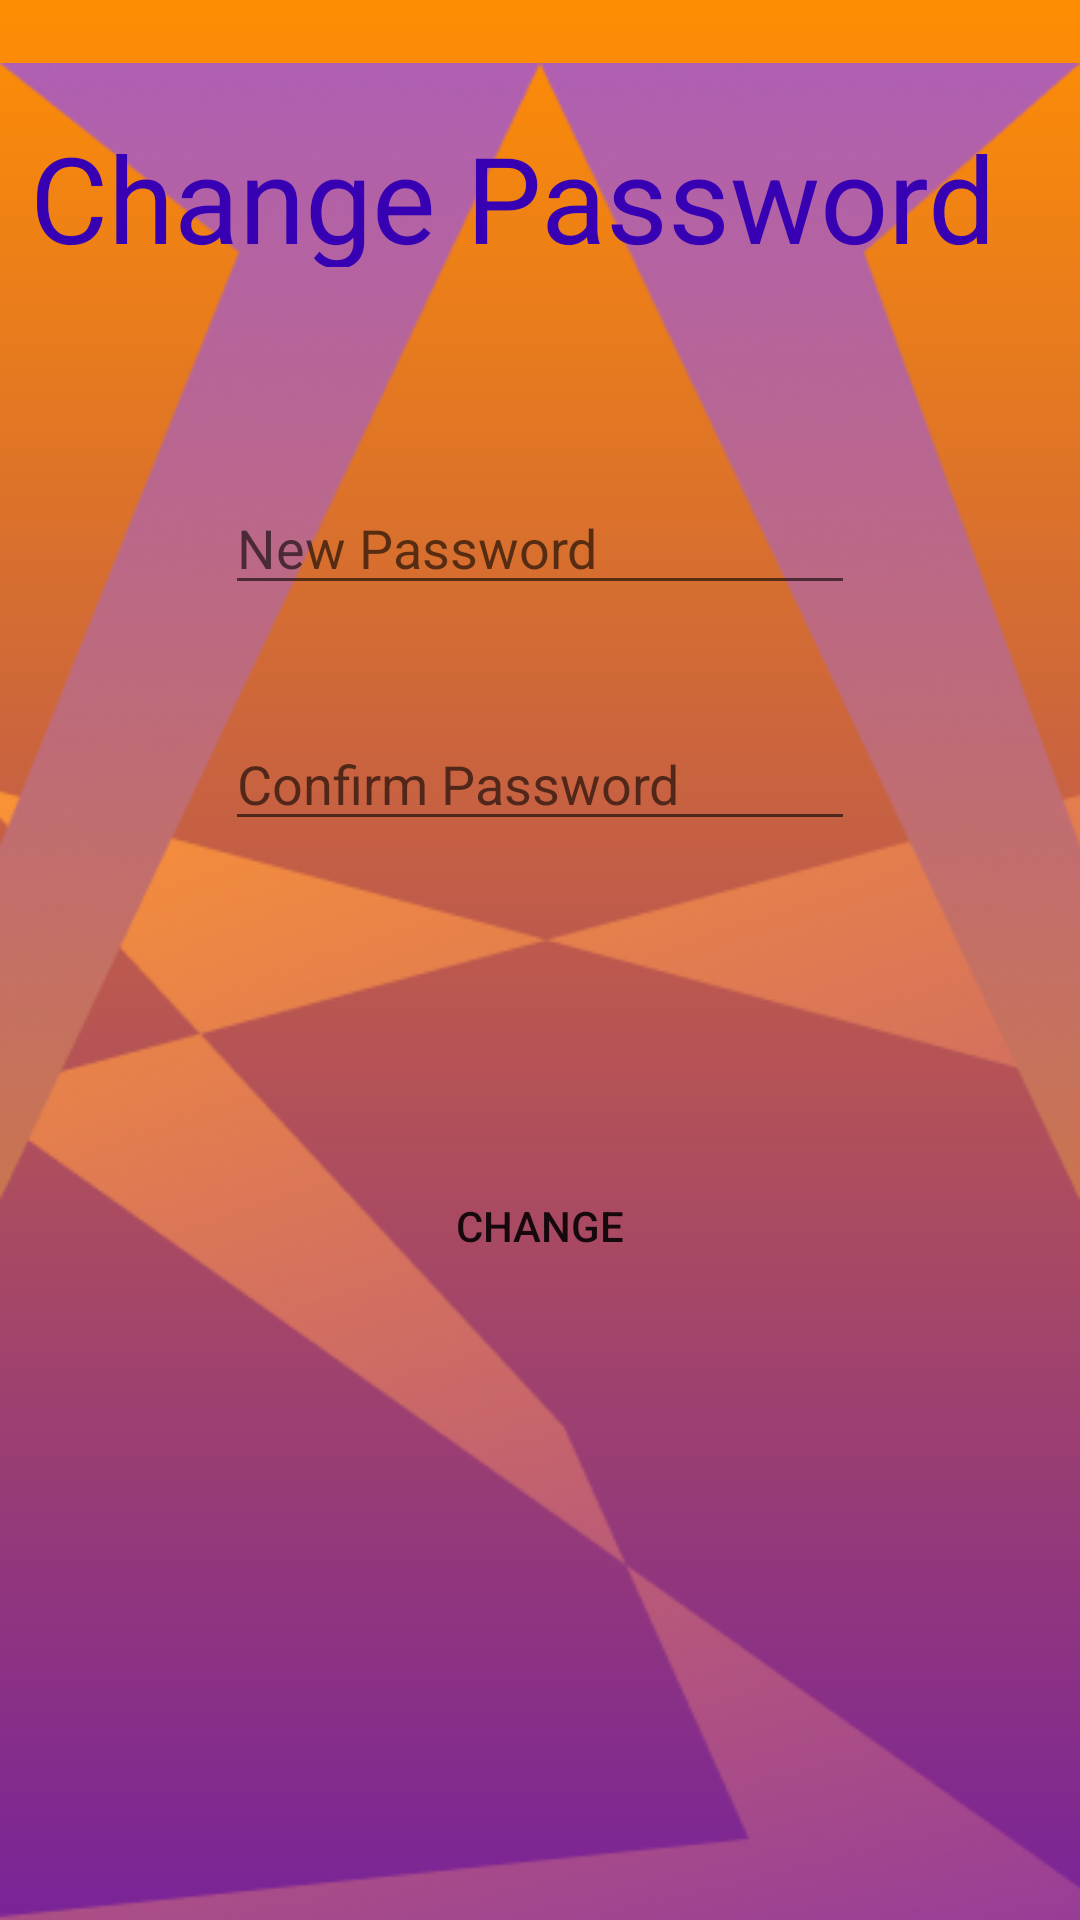

Layout XML and referenced resources for this Android screen:
<!-- AndroidManifest.xml: application theme Theme.ProjectForBagrut -->
<!-- res/layout/activity_change_password.xml -->
<?xml version="1.0" encoding="utf-8"?>
<androidx.constraintlayout.widget.ConstraintLayout xmlns:android="http://schemas.android.com/apk/res/android"
    xmlns:app="http://schemas.android.com/apk/res-auto"
    xmlns:tools="http://schemas.android.com/tools"
    android:layout_width="match_parent"
    android:layout_height="match_parent"
    tools:context=".change_password"
    android:background="@drawable/gradientbackground">



    <Button
        android:id="@+id/Change"
        android:layout_width="wrap_content"
        android:layout_height="wrap_content"
        android:background="?android:attr/selectableItemBackground"
        android:text="Change"
        app:layout_constraintBottom_toBottomOf="parent"
        app:layout_constraintEnd_toEndOf="parent"
        app:layout_constraintStart_toStartOf="parent"
        app:layout_constraintTop_toTopOf="parent"
        app:layout_constraintVertical_bias="0.65" />

    <ImageView
        android:id="@+id/imageView3"
        android:layout_width="399dp"
        android:layout_height="379dp"
        app:layout_constraintBottom_toBottomOf="parent"
        app:layout_constraintEnd_toEndOf="parent"
        app:layout_constraintHorizontal_bias="0.454"
        app:layout_constraintStart_toStartOf="parent"
        app:layout_constraintTop_toTopOf="parent"
        app:layout_constraintVertical_bias="1.0"
        app:srcCompat="@drawable/rectangle_17" />

    <ImageView
        android:id="@+id/imageView4"
        android:layout_width="wrap_content"
        android:layout_height="wrap_content"
        app:layout_constraintBottom_toBottomOf="@+id/imageView3"
        app:layout_constraintEnd_toEndOf="parent"
        app:layout_constraintHorizontal_bias="0.454"
        app:layout_constraintStart_toStartOf="parent"
        app:layout_constraintTop_toTopOf="parent"
        app:layout_constraintVertical_bias="0.0"
        app:srcCompat="@drawable/rectangle_18" />

    <TextView
        android:id="@+id/change_password"
        android:layout_width="340dp"
        android:layout_height="50dp"
        android:text="Change Password"
        android:textColor="@color/purple_700"
        android:textSize="40dp"
        app:layout_constraintBottom_toBottomOf="parent"
        app:layout_constraintEnd_toEndOf="parent"
        app:layout_constraintHorizontal_bias="0.492"
        app:layout_constraintStart_toStartOf="parent"
        app:layout_constraintTop_toTopOf="parent"
        app:layout_constraintVertical_bias="0.066" />

    <EditText
        android:id="@+id/editTextTextPassword"
        android:layout_width="wrap_content"
        android:layout_height="wrap_content"
        android:ems="10"
        android:hint="New Password"
        android:inputType="textPassword"
        app:layout_constraintBottom_toBottomOf="parent"
        app:layout_constraintEnd_toEndOf="parent"
        app:layout_constraintStart_toStartOf="parent"
        app:layout_constraintTop_toTopOf="parent"
        app:layout_constraintVertical_bias="0.268" />

    <EditText
        android:id="@+id/editTextTextPassword2"
        android:layout_width="wrap_content"
        android:layout_height="wrap_content"
        android:ems="10"
        android:hint="Confirm Password"
        android:inputType="textPassword"
        app:layout_constraintBottom_toBottomOf="parent"
        app:layout_constraintEnd_toEndOf="parent"
        app:layout_constraintStart_toStartOf="parent"
        app:layout_constraintTop_toTopOf="parent"
        app:layout_constraintVertical_bias="0.399" />

</androidx.constraintlayout.widget.ConstraintLayout>
<!-- resources referenced by this layout -->
<resources>
  <color name="purple_700">#FF3700B3</color>
  <!-- drawable gradientbackground (drawable) -->
  <?xml version="1.0" encoding="utf-8"?>
  <selector xmlns:android="http://schemas.android.com/apk/res/android">
  <item>
      <shape>
          <gradient android:angle="90"
                    android:startColor="#792398"
                    android:endColor="#FF8E03"
                    android:type="linear"/>
      </shape>
  </item>
  </selector>
  <!-- drawable rectangle_17: png bitmap (drawable, 50144 bytes) -->
  <!-- drawable rectangle_18: png bitmap (drawable, 58575 bytes) -->
  <style name="Theme.ProjectForBagrut" parent="Theme.MaterialComponents.DayNight.NoActionBar">
          
          <item name="colorPrimary">@color/purple_500</item>
          <item name="colorPrimaryVariant">@color/purple_700</item>
          <item name="colorOnPrimary">@color/white</item>
          
          <item name="colorSecondary">@color/teal_200</item>
          <item name="colorSecondaryVariant">@color/teal_700</item>
          <item name="colorOnSecondary">@color/black</item>
          
          <item name="android:statusBarColor" tools:targetApi="l">?attr/colorPrimaryVariant</item>
          
      </style>
  <color name="purple_500">#FF6200EE</color>
  <color name="white">#FFFFFFFF</color>
  <color name="teal_200">#FF03DAC5</color>
  <color name="teal_700">#FF018786</color>
  <color name="black">#FF000000</color>
</resources>
